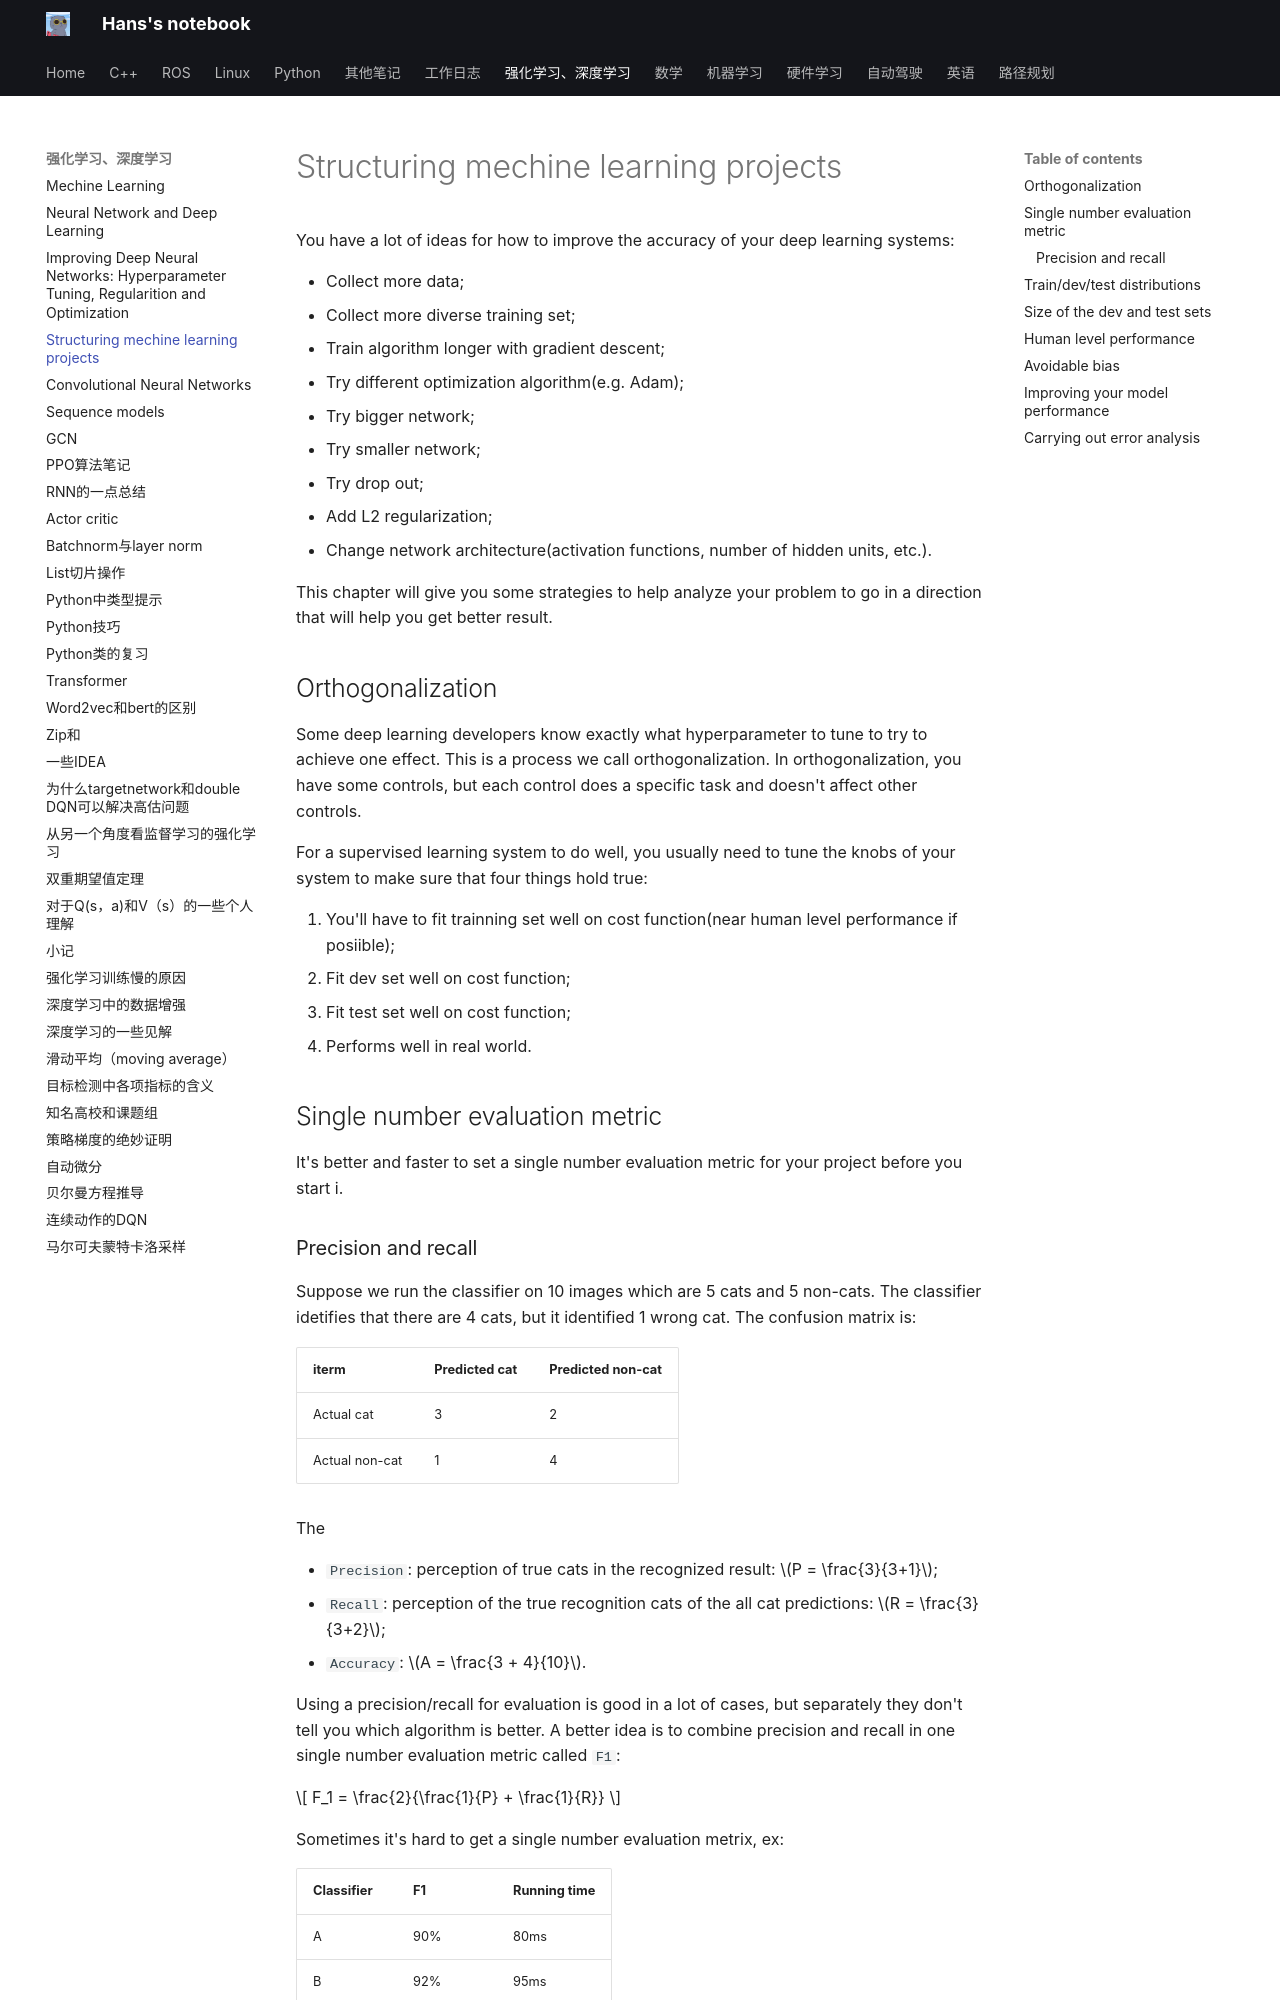

repository: hs867785578/my_note · page: 强化学习、深度学习/12_structure_ml/index.html · generator: mkdocs

# Structuring mechine learning projects

You have a lot of ideas for how to improve the accuracy of your deep learning systems:

- Collect more data;
- Collect more diverse training set;
- Train algorithm longer with gradient descent;
- Try different optimization algorithm(e.g. Adam);
- Try bigger network;
- Try smaller network;
- Try drop out;
- Add L2 regularization;
- Change network architecture(activation functions, number of hidden units, etc.).

This chapter will give you some strategies to help analyze your problem to go in a direction that will help you get better result.

## Orthogonalization

Some deep learning developers know exactly what hyperparameter to tune to try to achieve one effect. This is a process we call orthogonalization. In orthogonalization, you have some controls, but each control does a specific task and doesn't affect other controls.

For a supervised learning system to do well, you usually need to tune the knobs of your system to make sure that four things hold true:

1. You'll have to fit trainning set well on cost function(near human level performance if posiible);
2. Fit dev set well on cost function;
3. Fit test set well on cost function;
4. Performs well in real world.

## Single number evaluation metric

It's better and faster to set a single number evaluation metric for your project before you start i.
